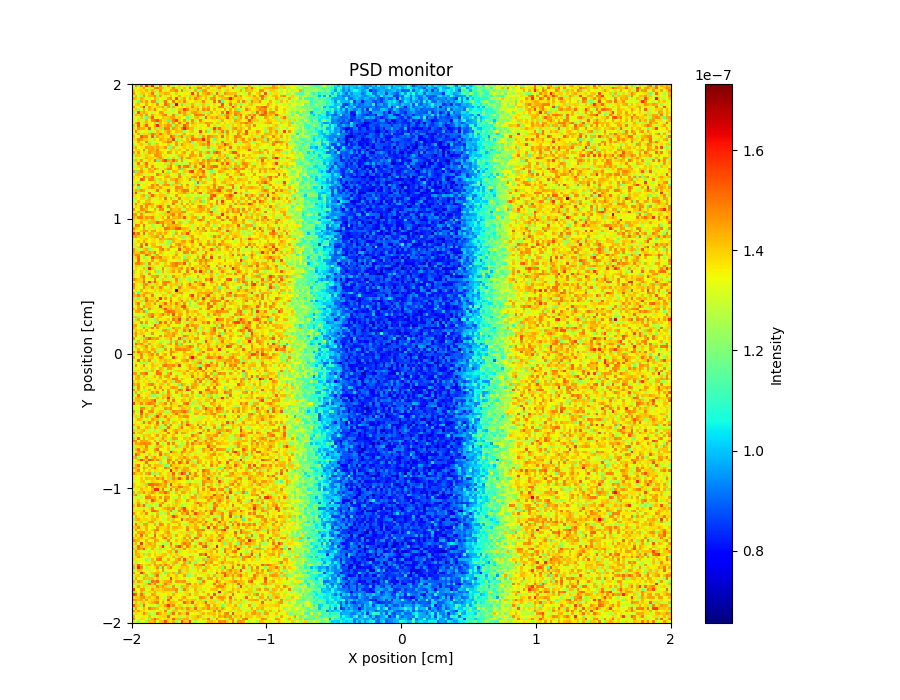

The file beside this chart, header and first rows:
x_axis, Intensity, Error
1.311840470000000037e-07, 1.463828272999999876e-07, 1.199857207000000084e-07, 1.483815636000000113e-07, 1.303842316999999942e-07, 1.575808800999999965e-07, 1.423831977999999987e-07, 1.595801949999999962e-07, 1.231853940000000008e-07, 1.319847927000000054e-07, 1.487837179000000051e-07, 1.287856671000000040e-07, 1.307838023999999916e-07, 1.467814916999999955e-07, 1.323845481999999955e-07, 1.259847986999999999e-07, 1.323842970999999899e-07, 1.391842384000000073e-07, 1.359836399999999996e-07, 1.359839516000000129e-07, 1.219847765000000000e-07, 1.399838403000000050e-07, 1.299860231000000091e-07, 1.367841962999999972e-07
1.327825686999999918e-07, 1.375824792999999964e-07, 1.359821864999999946e-07, 1.383822920999999968e-07, 1.455833840000000040e-07, 1.319843725000000005e-07, 1.291830039999999875e-07, 1.315840101000000005e-07, 1.483814260999999889e-07, 1.499818647000000008e-07, 1.439818251999999891e-07, 1.415836288999999884e-07, 1.299858871999999873e-07, 1.363842514000000029e-07, 1.383835352999999960e-07, 1.467836634000000012e-07, 1.379834438999999997e-07, 1.219856170000000049e-07, 1.355837923999999983e-07, 1.419850555000000000e-07, 1.319855656000000086e-07, 1.495828796000000048e-07, 1.371833916000000040e-07, 1.199875749999999957e-07
1.423817726000000010e-07, 1.299841316000000034e-07, 1.379840486000000121e-07, 1.391835280999999877e-07, 1.359844082999999914e-07, 1.435821506000000065e-07, 1.375838734999999875e-07, 1.427838471000000124e-07, 1.391833744999999916e-07, 1.255845429000000107e-07, 1.467828813999999968e-07, 1.279846910000000083e-07, 1.375834625000000054e-07, 1.327851063000000066e-07, 1.439833252000000040e-07, 1.443839077999999981e-07, 1.487838936999999917e-07, 1.359847452000000012e-07, 1.483840191999999933e-07, 1.219868092000000044e-07, 1.375841431000000073e-07, 1.299856781000000017e-07, 1.319852715000000058e-07, 1.431838039999999973e-07
1.471820325000000127e-07, 1.363841442999999903e-07, 1.299850985999999907e-07, 1.399830672000000117e-07, 1.419826678000000049e-07, 1.351843126999999869e-07, 1.391837012000000015e-07, 1.519823358000000018e-07, 1.339831332000000121e-07, 1.287849619999999926e-07, 1.399846591999999898e-07, 1.391838301999999930e-07, 1.439820803000000092e-07, 1.423844722999999897e-07, 1.367842246000000046e-07, 1.311847209999999869e-07, 1.399839264999999895e-07, 1.319853623000000017e-07, 1.355847665000000061e-07, 1.359848395000000098e-07, 1.359834981000000090e-07, 1.355856040999999952e-07, 1.575825445000000043e-07, 1.331852966999999915e-07
1.303839648000000001e-07, 1.427822040000000131e-07, 1.299843851999999916e-07, 1.247849958000000106e-07, 1.455835188999999957e-07, 1.275845279999999957e-07, 1.423837816000000094e-07, 1.431847019999999990e-07, 1.483831004000000115e-07, 1.235870564000000049e-07, 1.443842920000000048e-07, 1.291864386999999954e-07, 1.375840036999999992e-07, 1.311860547999999919e-07, 1.415831079000000043e-07, 1.343855273000000129e-07, 1.359851155000000051e-07, 1.439838803999999957e-07, 1.347848745999999887e-07, 1.371854083000000033e-07, 1.255856664000000098e-07, 1.391849839000000117e-07, 1.387845831999999945e-07, 1.383841027999999900e-07
1.443825332999999884e-07, 1.411841008000000078e-07, 1.367835490999999894e-07, 1.431825332000000091e-07, 1.391850282999999927e-07, 1.303841310000000101e-07, 1.303845624999999871e-07, 1.327845600999999946e-07, 1.431841029999999966e-07, 1.391841999999999951e-07, 1.339854651000000060e-07, 1.335858505999999979e-07, 1.303845595999999978e-07, 1.447829797999999970e-07, 1.467836015000000096e-07, 1.343841774000000077e-07, 1.563826228999999921e-07, 1.275856766000000012e-07, 1.399839794999999964e-07, 1.443840345999999922e-07, 1.343850411000000068e-07, 1.431841538000000062e-07, 1.371852772000000095e-07, 1.491832270999999912e-07
1.343836020000000063e-07, 1.359837279000000062e-07, 1.191856906999999983e-07, 1.435813623999999902e-07, 1.363838000000000013e-07, 1.459820884999999933e-07, 1.359851428000000089e-07, 1.467828814999999919e-07, 1.463834819999999961e-07, 1.227854347999999970e-07, 1.307841205999999971e-07, 1.375841724999999869e-07, 1.507824119999999922e-07, 1.359842877000000092e-07, 1.343847845000000077e-07, 1.507836045999999985e-07, 1.371847797000000048e-07, 1.427838860000000000e-07, 1.367847668999999971e-07, 1.487856976999999976e-07, 1.375848362999999966e-07, 1.339848584000000128e-07, 1.339858366000000037e-07, 1.387846458000000045e-07
1.339836437000000110e-07, 1.387839108000000118e-07, 1.415819527000000066e-07, 1.351855395000000008e-07, 1.335847517000000033e-07, 1.439836298999999870e-07, 1.347842237000000046e-07, 1.383844846000000091e-07, 1.359839399000000076e-07, 1.463826978999999893e-07, 1.319861235999999945e-07, 1.351846608999999953e-07, 1.511836336000000014e-07, 1.451839863999999939e-07, 1.247855575999999945e-07, 1.255869844999999949e-07, 1.643801753000000048e-07, 1.367858152999999938e-07, 1.087879499999999984e-07, 1.375847311999999912e-07, 1.247853560000000096e-07, 1.375852023999999959e-07, 1.435837600999999951e-07, 1.287857308000000127e-07
1.459827355000000110e-07, 1.359833241000000131e-07, 1.335840894999999941e-07, 1.407833198000000034e-07, 1.595807887999999903e-07, 1.331845536999999962e-07, 1.455831426999999916e-07, 1.367846530000000022e-07, 1.343846413999999968e-07, 1.387840238999999932e-07, 1.411830243999999889e-07, 1.459829788999999992e-07, 1.263858984000000116e-07, 1.451843943999999916e-07, 1.207874415999999901e-07, 1.439849758000000041e-07, 1.371859697000000069e-07, 1.359849598000000068e-07, 1.379842980999999908e-07, 1.335851597999999961e-07, 1.395852989999999883e-07, 1.331862202000000063e-07, 1.475842835000000026e-07, 1.383846360000000078e-07
1.367841529999999884e-07, 1.395835729000000055e-07, 1.247846857000000027e-07, 1.339856551000000070e-07, 1.431831744999999902e-07, 1.291853747000000004e-07, 1.435832348000000113e-07, 1.387841939999999962e-07, 1.503817682999999935e-07, 1.363837539999999932e-07, 1.335864850000000016e-07, 1.383846024999999921e-07, 1.399840831999999915e-07, 1.311860347999999988e-07, 1.295857501999999897e-07, 1.275865578000000108e-07, 1.315854069999999908e-07, 1.419832868999999954e-07, 1.411855034000000082e-07, 1.551834831999999892e-07, 1.487834463000000045e-07, 1.371861212000000006e-07, 1.407853188999999971e-07, 1.395847857999999902e-07
1.199857440999999927e-07, 1.335856460999999973e-07, 1.543822707000000042e-07, 1.399842526000000024e-07, 1.443834664000000063e-07, 1.407842572999999896e-07, 1.323853761000000129e-07, 1.275868893999999908e-07, 1.367842511999999899e-07, 1.319854652000000096e-07, 1.463842392000000058e-07, 1.451842783999999944e-07, 1.319849681000000116e-07, 1.291848078000000033e-07, 1.339852896000000047e-07, 1.299853588999999926e-07, 1.347864841000000038e-07, 1.483838662999999893e-07, 1.395854156000000089e-07, 1.451851177000000055e-07, 1.371862849000000015e-07, 1.231872312000000107e-07, 1.435852902000000081e-07, 1.459853476000000049e-07
1.307840957000000074e-07, 1.435843734000000070e-07, 1.387841284999999968e-07, 1.451834464999999889e-07, 1.283860281000000129e-07, 1.455839643999999971e-07, 1.303857195000000019e-07, 1.447838255000000102e-07, 1.383848497000000047e-07, 1.367852918999999957e-07, 1.395841174999999905e-07, 1.455844774000000051e-07, 1.499830569999999954e-07, 1.347861170000000009e-07, 1.287853887999999897e-07, 1.471849384999999927e-07, 1.207857611000000086e-07, 1.291854493999999961e-07, 1.371844490000000069e-07, 1.451843592000000069e-07, 1.403854443000000037e-07, 1.383843457999999980e-07, 1.327864621000000120e-07, 1.487843385999999962e-07
1.363844783000000107e-07, 1.347844594000000019e-07, 1.287857944999999950e-07, 1.411837128000000032e-07, 1.255866048000000046e-07, 1.167871414000000009e-07, 1.407839796999999938e-07, 1.527826124999999963e-07, 1.319860070000000004e-07, 1.363851620999999872e-07, 1.351859068999999888e-07, 1.423828984999999877e-07, 1.387838321999999967e-07, 1.403843405000000125e-07, 1.439846989999999953e-07, 1.459843650999999878e-07, 1.375840956999999888e-07, 1.395841242000000043e-07, 1.351856284000000109e-07, 1.335865589000000103e-07, 1.167877559000000065e-07, 1.303868800000000029e-07, 1.307865965000000104e-07, 1.411860694999999918e-07
1.307852397000000015e-07, 1.311852973999999920e-07, 1.391838487000000071e-07, 1.271862347000000052e-07, 1.367847560000000052e-07, 1.431841926999999938e-07, 1.307837984999999986e-07, 1.471840270999999901e-07, 1.503833504000000098e-07, 1.543824913000000050e-07, 1.439833130999999919e-07, 1.355843028000000022e-07, 1.387859078999999982e-07, 1.127884042999999987e-07, 1.399843975999999990e-07, 1.483849754000000103e-07, 1.559841623999999879e-07, 1.391859927999999974e-07, 1.351860725999999970e-07, 1.455840883999999969e-07, 1.263866446000000079e-07, 1.359855643999999977e-07, 1.467832746000000097e-07, 1.263857537000000002e-07
1.335850428999999903e-07, 1.439845680999999916e-07, 1.535822393000000102e-07, 1.363848608999999904e-07, 1.219852986000000093e-07, 1.423834933000000118e-07, 1.363844593999999898e-07, 1.339851910999999915e-07, 1.399846805999999933e-07, 1.215864817999999990e-07, 1.431848728999999889e-07, 1.339845686000000097e-07, 1.375849183000000029e-07, 1.423846163000000092e-07, 1.259858234999999957e-07, 1.447837227999999923e-07, 1.315845993000000096e-07, 1.499843565999999928e-07, 1.379864224000000045e-07, 1.371847443999999985e-07, 1.499847381999999953e-07, 1.235875981999999956e-07, 1.447848178999999891e-07, 1.391851683999999927e-07
1.419842718000000000e-07, 1.327848846000000071e-07, 1.527826861999999883e-07, 1.359839706999999975e-07, 1.399857534000000044e-07, 1.527817752999999875e-07, 1.371849692000000040e-07, 1.355858568999999963e-07, 1.447826479000000054e-07, 1.595830689999999926e-07, 1.399848185999999910e-07, 1.379844138999999979e-07, 1.427844328000000089e-07, 1.471840195999999893e-07, 1.439835882000000051e-07, 1.235874998000000040e-07, 1.439849400999999911e-07, 1.387847883999999871e-07, 1.223874422000000013e-07, 1.527837601999999932e-07, 1.455842271000000130e-07, 1.311860955999999917e-07, 1.387860018999999951e-07, 1.387853476999999884e-07
1.387846741000000119e-07, 1.319858862999999966e-07, 1.467829531000000081e-07, 1.431839767000000044e-07, 1.431845640000000013e-07, 1.371839091999999969e-07, 1.527836237000000010e-07, 1.303857544999999965e-07, 1.411836673999999921e-07, 1.223865216000000023e-07, 1.395848351999999894e-07, 1.195872634000000053e-07, 1.495838618000000102e-07, 1.483855917000000066e-07, 1.219858523999999906e-07, 1.463846415999999885e-07, 1.419852117999999952e-07, 1.379857461000000024e-07, 1.467848224999999919e-07, 1.603832299000000063e-07, 1.475850203000000125e-07, 1.411868778999999914e-07, 1.419840368999999896e-07, 1.299865201000000120e-07
1.331830066000000010e-07, 1.491830793999999954e-07, 1.367841145000000075e-07, 1.319847192000000034e-07, 1.331847673999999932e-07, 1.367857362000000033e-07, 1.247859246999999973e-07, 1.295856421999999949e-07, 1.359862070999999891e-07, 1.423846326999999946e-07, 1.367855048000000057e-07, 1.311858255999999916e-07, 1.403849252000000054e-07, 1.463840902999999898e-07, 1.403840140999999879e-07, 1.335865012999999919e-07, 1.427846685000000062e-07, 1.399854609000000021e-07, 1.411843679999999871e-07, 1.239868407999999993e-07, 1.327859384000000022e-07, 1.387854912000000060e-07, 1.411840628000000023e-07, 1.311864481999999949e-07
1.375841921999999948e-07, 1.343834621999999915e-07, 1.443828217000000076e-07, 1.271846088999999997e-07, 1.395849414999999885e-07, 1.375850402999999955e-07, 1.403846753999999886e-07, 1.507827386000000070e-07, 1.459837765999999971e-07, 1.395857447000000063e-07, 1.519834238000000045e-07, 1.399849565999999886e-07, 1.379844802000000108e-07, 1.451842488999999932e-07, 1.407843451999999961e-07, 1.379846672000000009e-07, 1.239864080000000069e-07, 1.275873674999999993e-07, 1.375856973999999915e-07, 1.443850854000000029e-07, 1.343862604999999885e-07, 1.383868105000000078e-07, 1.303857436000000046e-07, 1.375851339000000121e-07
1.419838540000000091e-07, 1.339834830999999896e-07, 1.343849100000000130e-07, 1.531820451000000009e-07, 1.463849227999999922e-07, 1.479840991999999888e-07, 1.279860396999999932e-07, 1.535824719000000016e-07, 1.195880933000000035e-07, 1.443839195999999986e-07, 1.383847884000000100e-07, 1.415849185999999975e-07, 1.379854278999999969e-07, 1.343859587999999900e-07, 1.543835304000000104e-07, 1.463849108999999966e-07, 1.387850869000000111e-07, 1.415850718000000132e-07, 1.503847227999999907e-07, 1.235868614000000122e-07, 1.411853592999999937e-07, 1.407855319000000022e-07, 1.475851686000000051e-07, 1.359860284000000132e-07
1.379848363000000002e-07, 1.375841438999999943e-07, 1.475826694000000026e-07, 1.459832430999999941e-07, 1.391852926000000092e-07, 1.399838633000000090e-07, 1.371846462999999920e-07, 1.259867954000000061e-07, 1.391852208000000028e-07, 1.343849510999999979e-07, 1.447854170000000129e-07, 1.411862722000000019e-07, 1.383849329999999999e-07, 1.447805756999999900e-07, 1.407856770999999889e-07, 1.567839104000000074e-07, 1.243875880000000028e-07, 1.271871645000000005e-07, 1.391855248999999889e-07, 1.331862819000000078e-07, 1.439847031999999999e-07, 1.367862522999999908e-07, 1.523850380999999983e-07, 1.475853426999999961e-07
1.355855342999999961e-07, 1.323850809000000115e-07, 1.447846024999999965e-07, 1.363841565999999925e-07, 1.311852145999999987e-07, 1.483828731999999920e-07, 1.235862916999999944e-07, 1.311862108999999970e-07, 1.287869581999999970e-07, 1.315863286999999885e-07, 1.363856138999999955e-07, 1.411845378999999999e-07, 1.427856821999999935e-07, 1.495838423999999874e-07, 1.487843719999999903e-07, 1.355848214999999938e-07, 1.451849626999999991e-07, 1.363859417000000041e-07, 1.359855902999999910e-07, 1.399860036000000014e-07, 1.411862507999999983e-07, 1.471842952999999995e-07, 1.171888513000000052e-07, 1.343872754999999911e-07
1.239855101999999954e-07, 1.335846445999999907e-07, 1.371839697000000046e-07, 1.419839613000000119e-07, 1.367850233000000061e-07, 1.275862456000000006e-07, 1.423838161999999973e-07, 1.259863482000000091e-07, 1.387849576000000080e-07, 1.419716809000000081e-07, 1.343846339999999912e-07, 1.375846292999999869e-07, 1.343846520999999986e-07, 1.415843348000000132e-07, 1.251865356999999939e-07, 1.331865381000000001e-07, 1.467857149000000050e-07, 1.255871162000000121e-07, 1.467843428000000094e-07, 1.403857320000000045e-07, 1.379852608999999999e-07, 1.383857704999999939e-07, 1.379853703000000050e-07, 1.239876546999999924e-07
1.411848835000000042e-07, 1.439844751999999934e-07, 1.335859154000000053e-07, 1.363854384999999892e-07, 1.343859745000000098e-07, 1.447846093000000053e-07, 1.427851454999999895e-07, 1.439836006000000025e-07, 1.403839032000000038e-07, 1.439837611000000024e-07, 1.391851859000000033e-07, 1.403848072999999959e-07, 1.467853327000000056e-07, 1.243870535999999913e-07, 1.219875676000000079e-07, 1.427857308000000057e-07, 1.275870642000000002e-07, 1.359873084999999928e-07, 1.371860885999999935e-07, 1.407861467999999881e-07, 1.359862223000000072e-07, 1.383860248999999956e-07, 1.387862514000000002e-07, 1.271869757999999883e-07
1.351847870999999925e-07, 1.399843938000000011e-07, 1.395845107000000034e-07, 1.335851817999999965e-07, 1.499836722999999881e-07, 1.295860791999999920e-07, 1.435847338999999912e-07, 1.443847719999999990e-07, 1.415836488000000129e-07, 1.483841196999999873e-07, 1.343866370000000043e-07, 1.335868616000000125e-07, 1.347855941999999997e-07, 1.339861739999999888e-07, 1.419837421999999900e-07, 1.375857995000000125e-07, 1.383852181999999915e-07, 1.415862567999999972e-07, 1.307856011999999893e-07, 1.339873432000000108e-07, 1.447854913999999969e-07, 1.363869547999999945e-07, 1.379861145999999891e-07, 1.399848011000000069e-07
1.455844930000000035e-07, 1.327845172999999876e-07, 1.463848886000000110e-07, 1.343860703999999924e-07, 1.387858932000000084e-07, 1.375847034000000122e-07, 1.459844283999999898e-07, 1.419850293999999900e-07, 1.419861483999999993e-07, 1.463839865999999948e-07, 1.431853257000000009e-07, 1.391850317000000104e-07, 1.347859459999999895e-07, 1.467845496000000025e-07, 1.427848376000000055e-07, 1.323854224000000062e-07, 1.415853430000000070e-07, 1.339853854999999873e-07, 1.399852646999999892e-07, 1.455865843000000034e-07, 1.307867415000000070e-07, 1.315868217999999984e-07, 1.455856202000000055e-07, 1.347864866000000129e-07
1.235868695000000098e-07, 1.399859538999999906e-07, 1.411843471000000119e-07, 1.371846622000000021e-07, 1.271850351999999950e-07, 1.399856154000000067e-07, 1.383846177000000102e-07, 1.351856388999999961e-07, 1.459850188999999878e-07, 1.463844669000000007e-07, 1.435852489000000065e-07, 1.347853912000000045e-07, 1.375858888999999980e-07, 1.335859264999999874e-07, 1.291869340000000028e-07, 1.323849029999999961e-07, 1.275865532999999945e-07, 1.419841198999999996e-07, 1.427859506999999881e-07, 1.379852727000000003e-07, 1.323862414000000125e-07, 1.447856958999999976e-07, 1.451868539999999882e-07, 1.415852884999999946e-07
1.347854626999999992e-07, 1.375839441999999951e-07, 1.315862093000000001e-07, 1.299853007000000038e-07, 1.375854455999999940e-07, 1.431859919999999933e-07, 1.395851650000000052e-07, 1.399848275999999971e-07, 1.307858867999999877e-07, 1.415858593000000111e-07, 1.459838136999999940e-07, 1.391843786999999974e-07, 1.327869601999999871e-07, 1.235882847999999928e-07, 1.339863058000000010e-07, 1.407863859000000031e-07, 1.347873208000000108e-07, 1.199873117000000094e-07, 1.487850654999999913e-07, 1.367864899000000004e-07, 1.451851251000000112e-07, 1.467858241999999886e-07, 1.375865329000000047e-07, 1.383866884999999887e-07
1.199867080000000006e-07, 1.419848153000000128e-07, 1.375853709999999934e-07, 1.455844130000000045e-07, 1.283857910000000052e-07, 1.367859139000000021e-07, 1.407848283999999913e-07, 1.363854608000000013e-07, 1.511845237999999907e-07, 1.143881705999999964e-07, 1.415856926999999944e-07, 1.499842675999999876e-07, 1.551834216000000093e-07, 1.439846687000000071e-07, 1.419847971000000103e-07, 1.527848218000000007e-07, 1.443865498999999950e-07, 1.295872201000000066e-07, 1.467850584000000059e-07, 1.295875798000000038e-07, 1.303869374000000047e-07, 1.331867835999999907e-07, 1.367866625000000124e-07, 1.391866674999999991e-07
1.291854985000000101e-07, 1.367845639999999970e-07, 1.499835317000000127e-07, 1.295859845999999982e-07, 1.399840903000000119e-07, 1.511839644999999894e-07, 1.371847659999999921e-07, 1.371849353000000081e-07, 1.359856335000000048e-07, 1.331868054000000009e-07, 1.351862953999999952e-07, 1.339870389000000081e-07, 1.387855646000000129e-07, 1.243870632999999894e-07, 1.443853057999999871e-07, 1.383857801999999920e-07, 1.227880803000000114e-07, 1.323864661999999915e-07, 1.235875416000000074e-07, 1.307867329000000076e-07, 1.267874652999999869e-07, 1.459863428000000045e-07, 1.375874177999999907e-07, 1.423862150999999960e-07
1.247862216999999894e-07, 1.279865317999999995e-07, 1.399801822000000019e-07, 1.419856162000000117e-07, 1.371855561999999893e-07, 1.475842601999999869e-07, 1.319858796000000094e-07, 1.471840237999999940e-07, 1.275865102000000023e-07, 1.355855609000000079e-07, 1.335856697999999932e-07, 1.279865516000000025e-07, 1.299870581999999999e-07, 1.419860183000000091e-07, 1.495855613000000076e-07, 1.347860627000000051e-07, 1.383855499999999881e-07, 1.511856445999999906e-07, 1.371859834999999882e-07, 1.487846638000000006e-07, 1.507849244000000056e-07, 1.427851222999999954e-07, 1.263862520999999870e-07, 1.475868092999999905e-07
1.367854517000000036e-07, 1.319862904000000014e-07, 1.343854109000000089e-07, 1.431849939000000044e-07, 1.299862265000000111e-07, 1.311862039999999931e-07, 1.451848527999999922e-07, 1.383855486999999993e-07, 1.491836427000000112e-07, 1.423853313000000088e-07, 1.279873665999999943e-07, 1.351861915000000101e-07, 1.399856275999999875e-07, 1.479845300999999954e-07, 1.491848986999999880e-07, 1.323873619999999958e-07, 1.375860111000000072e-07, 1.447849658000000015e-07, 1.111884841000000065e-07, 1.411864388999999872e-07, 1.315871518999999994e-07, 1.287868635000000082e-07, 1.251878045999999963e-07, 1.395863376999999869e-07
1.455848292999999899e-07, 1.139876519999999963e-07, 1.423844658999999877e-07, 1.467852818000000010e-07, 1.379854385999999986e-07, 1.367851956000000064e-07, 1.419843597000000065e-07, 1.435854079000000009e-07, 1.355856414000000087e-07, 1.323859313000000046e-07, 1.335873100999999983e-07, 1.539838588000000122e-07, 1.351864348999999983e-07, 1.211877855999999975e-07, 1.339871641999999967e-07, 1.431854602000000124e-07, 1.415863868999999874e-07, 1.323871998999999954e-07, 1.275875370000000053e-07, 1.399862639999999984e-07, 1.387863926999999940e-07, 1.523851429999999870e-07, 1.571839124999999868e-07, 1.359872019000000085e-07
1.355848288999999995e-07, 1.399860118999999892e-07, 1.427844669999999900e-07, 1.403853728000000091e-07, 1.283865650000000070e-07, 1.295857333000000025e-07, 1.299864414000000018e-07, 1.355863180999999912e-07, 1.331863260999999987e-07, 1.503846758000000055e-07, 1.407858079999999926e-07, 1.251878100999999898e-07, 1.399850654999999919e-07, 1.403855398000000061e-07, 1.351860848999999993e-07, 1.335867791999999995e-07, 1.271868363000000116e-07, 1.455861873999999877e-07, 1.259881736999999872e-07, 1.251879664000000115e-07, 1.351860861999999881e-07, 1.367867346000000040e-07, 1.367866686000000028e-07, 1.411873087999999981e-07
1.407840601999999946e-07, 1.343862382000000029e-07, 1.371856216999999886e-07, 1.339862650000000013e-07, 1.507844462999999971e-07, 1.407856762000000068e-07, 1.419855524000000079e-07, 1.495840899000000117e-07, 1.255864866000000099e-07, 1.355856780000000038e-07, 1.347857471000000038e-07, 1.343864009000000002e-07, 1.427843293000000040e-07, 1.447846019999999947e-07, 1.251866032999999956e-07, 1.371864830000000001e-07, 1.307874135000000095e-07, 1.483849466999999962e-07, 1.387862997999999958e-07, 1.319862131000000015e-07, 1.391862065999999895e-07, 1.303884722999999927e-07, 1.459857846999999970e-07, 1.467857695000000125e-07
1.379842377999999997e-07, 1.359844804000000095e-07, 1.327862981999999945e-07, 1.547835913000000019e-07, 1.483843786000000053e-07, 1.327866081000000122e-07, 1.471848329000000120e-07, 1.475843429000000116e-07, 1.399853040000000100e-07, 1.267866996999999943e-07, 1.403859415999999919e-07, 1.351859534999999938e-07, 1.403855430000000071e-07, 1.315854739999999956e-07, 1.423850319999999978e-07, 1.423849498999999964e-07, 1.475854407000000075e-07, 1.399853627999999957e-07, 1.391865762000000014e-07, 1.323882616999999931e-07, 1.379867687999999958e-07, 1.475850001000000027e-07, 1.239877056999999921e-07, 1.399857528000000075e-07
1.291872098000000080e-07, 1.371847837999999879e-07, 1.211855794999999940e-07, 1.319855105999999943e-07, 1.327870400999999911e-07, 1.363853636000000034e-07, 1.363856899000000065e-07, 1.319869324000000009e-07, 1.399868135000000065e-07, 1.323867654000000075e-07, 1.247868291000000011e-07, 1.243884170999999876e-07, 1.439856073999999871e-07, 1.267880266999999905e-07, 1.363871697000000117e-07, 1.259869688000000051e-07, 1.451859599000000059e-07, 1.411853019999999871e-07, 1.283871202999999938e-07, 1.359871414999999958e-07, 1.307878932999999871e-07, 1.323874426999999868e-07, 1.335880717000000028e-07, 1.239887796999999970e-07
1.407860835000000126e-07, 1.319855985999999959e-07, 1.515840417999999928e-07, 1.335863336999999981e-07, 1.267867155000000093e-07, 1.363853990999999998e-07, 1.311865688000000035e-07, 1.479836260000000034e-07, 1.399855274000000051e-07, 1.479841338999999982e-07, 1.335860631000000011e-07, 1.423858837000000062e-07, 1.455855367999999888e-07, 1.463864952000000103e-07, 1.211885075999999960e-07, 1.407856693999999980e-07, 1.391864872999999913e-07, 1.227887975000000085e-07, 1.435863456999999988e-07, 1.355865437000000101e-07, 1.471859092000000093e-07, 1.347881655999999889e-07, 1.371864799999999893e-07, 1.211877248999999996e-07
1.355862889000000017e-07, 1.351858605000000005e-07, 1.171878312000000027e-07, 1.327863558000000128e-07, 1.363858440000000044e-07, 1.367860014999999969e-07, 1.431850954999999970e-07, 1.467855146000000090e-07, 1.395850441000000113e-07, 1.387866507999999985e-07, 1.455855349000000031e-07, 1.371857966999999882e-07, 1.367865652999999881e-07, 1.371870433000000050e-07, 1.367859489999999918e-07, 1.291874696000000081e-07, 1.479854081000000040e-07, 1.463854713999999917e-07, 1.467868395999999979e-07, 1.351862917999999875e-07, 1.395872666999999952e-07, 1.311873101999999983e-07, 1.279881127999999906e-07, 1.399863278999999973e-07
1.371850094000000069e-07, 1.439847793000000060e-07, 1.407851578999999954e-07, 1.463851131999999999e-07, 1.439848144999999907e-07, 1.271871672999999947e-07, 1.319867901000000035e-07, 1.331869132000000055e-07, 1.371862614999999907e-07, 1.503855220999999891e-07, 1.315862850999999944e-07, 1.355865138000000023e-07, 1.387864022000000019e-07, 1.535851136999999868e-07, 1.351873862999999873e-07, 1.347865593000000013e-07, 1.455856863000000017e-07, 1.391862852000000046e-07, 1.459859666000000004e-07, 1.499848556000000030e-07, 1.495851708999999890e-07, 1.351873473999999997e-07, 1.363866084999999982e-07, 1.435861712000000011e-07
1.391856353999999927e-07, 1.543828016999999981e-07, 1.243872030000000092e-07, 1.315862520000000120e-07, 1.371859661999999942e-07, 1.343858430000000093e-07, 1.491836664000000071e-07, 1.331863940000000121e-07, 1.295865085999999932e-07, 1.327858883000000111e-07, 1.399865618999999991e-07, 1.307853851999999999e-07, 1.291876680999999870e-07, 1.431857621000000011e-07, 1.311867034000000101e-07, 1.359868304000000108e-07, 1.347867406000000078e-07, 1.415859879999999909e-07, 1.399858989999999979e-07, 1.463857932000000049e-07, 1.407861883000000063e-07, 1.275876837999999926e-07, 1.427868681000000126e-07, 1.323878508000000061e-07
1.387858274999999925e-07, 1.379853799000000080e-07, 1.351848110000000051e-07, 1.411842038000000109e-07, 1.443857123000000059e-07, 1.235871091999999953e-07, 1.395860180999999975e-07, 1.535838020999999988e-07, 1.411853901000000102e-07, 1.367858450000000116e-07, 1.411861137000000092e-07, 1.403859156999999985e-07, 1.391870015999999882e-07, 1.271872284999999944e-07, 1.351868879999999955e-07, 1.319863355000000009e-07, 1.463852942999999898e-07, 1.359877674999999902e-07, 1.383861466999999980e-07, 1.335870541999999912e-07, 1.279886343000000030e-07, 1.315875045999999977e-07, 1.339870325000000060e-07, 1.295890457000000062e-07
1.283866333000000007e-07, 1.247876471000000038e-07, 1.347874568999999963e-07, 1.387866250999999952e-07, 1.387850946000000020e-07, 1.247873134999999901e-07, 1.427850303000000058e-07, 1.307861914999999972e-07, 1.359866893000000072e-07, 1.291869571999999970e-07, 1.395862846000000113e-07, 1.331864086000000068e-07, 1.515845177000000039e-07, 1.303864093999999952e-07, 1.423860271999999974e-07, 1.263880720000000030e-07, 1.351876059000000110e-07, 1.487850279999999876e-07, 1.279874332999999874e-07, 1.379867363000000103e-07, 1.387865904000000123e-07, 1.371870284999999937e-07, 1.367877266000000026e-07, 1.195888373999999975e-07
1.267861047000000065e-07, 1.323861601999999932e-07, 1.423848660999999995e-07, 1.327868175000000095e-07, 1.339851022000000078e-07, 1.423847491999999936e-07, 1.411845465999999944e-07, 1.315874633999999912e-07, 1.327864628000000039e-07, 1.339871675999999879e-07, 1.363867328000000097e-07, 1.387867935999999977e-07, 1.395867958000000022e-07, 1.355863517999999969e-07, 1.351874198000000029e-07, 1.459858613000000048e-07, 1.467858873000000004e-07, 1.303876021999999916e-07, 1.419876813000000066e-07, 1.303875114999999908e-07, 1.335865667999999913e-07, 1.439867565999999894e-07, 1.267876448000000027e-07, 1.391875321000000067e-07
1.359861904999999871e-07, 1.471845770000000049e-07, 1.299866083000000037e-07, 1.359859089999999983e-07, 1.427847387000000121e-07, 1.443852632999999918e-07, 1.483850765000000012e-07, 1.427858372999999950e-07, 1.363868645999999955e-07, 1.359856964000000000e-07, 1.383849302000000056e-07, 1.415872686999999939e-07, 1.299874139000000091e-07, 1.287878303000000053e-07, 1.359867858000000131e-07, 1.511854540999999878e-07, 1.311885985999999922e-07, 1.279884278999999901e-07, 1.455863927000000019e-07, 1.339871265999999980e-07, 1.443869319999999993e-07, 1.331867957999999979e-07, 1.435877187999999981e-07, 1.367878195000000007e-07
1.339866569999999939e-07, 1.395844835999999898e-07, 1.367849869000000011e-07, 1.483845705999999871e-07, 1.283863258999999920e-07, 1.471856684999999938e-07, 1.359850194000000059e-07, 1.415856061999999983e-07, 1.323867006000000001e-07, 1.455850533000000084e-07, 1.531841398999999871e-07, 1.395866493000000002e-07, 1.359875553999999938e-07, 1.511851251000000119e-07, 1.379862947000000019e-07, 1.319877478999999945e-07, 1.399867466999999918e-07, 1.371873011999999930e-07, 1.263887842000000083e-07, 1.435868931999999996e-07, 1.351878579999999937e-07, 1.423854370000000111e-07, 1.343872713000000129e-07, 1.343883499999999978e-07
1.467837009000000049e-07, 1.331863057999999939e-07, 1.359867169999999912e-07, 1.479852763999999868e-07, 1.459853566000000110e-07, 1.431855059000000088e-07, 1.347867122000000054e-07, 1.323868022999999878e-07, 1.439867435000000001e-07, 1.283884045000000094e-07, 1.467850012999999893e-07, 1.479853948999999932e-07, 1.343866038999999954e-07, 1.283874948999999974e-07, 1.467852463999999996e-07, 1.407864267999999979e-07, 1.395859811999999907e-07, 1.435871536999999917e-07, 1.283879591999999982e-07, 1.283878550999999964e-07, 1.419872330000000109e-07, 1.379871096999999937e-07, 1.407872877000000027e-07, 1.395873267999999961e-07
1.343862918000000068e-07, 1.295853392000000075e-07, 1.435852880000000107e-07, 1.387861959000000106e-07, 1.223872296000000030e-07, 1.503841681000000008e-07, 1.467853414999999952e-07, 1.419862219000000013e-07, 1.395865321000000092e-07, 1.327865628999999912e-07, 1.339869697000000059e-07, 1.287866212999999872e-07, 1.383861916000000073e-07, 1.567856702999999910e-07, 1.419860510000000113e-07, 1.427861603999999971e-07, 1.427863330000000091e-07, 1.431870756999999963e-07, 1.467860066999999889e-07, 1.483870812000000099e-07, 1.283869993999999999e-07, 1.347870514000000076e-07, 1.347867262000000032e-07, 1.415868160999999985e-07
1.455854977000000111e-07, 1.463847202999999987e-07, 1.291869673999999969e-07, 1.459857413999999881e-07, 1.383864832999999961e-07, 1.291883772000000129e-07, 1.303875794000000042e-07, 1.375862307999999994e-07, 1.363871035999999890e-07, 1.355870917000000128e-07, 1.383866066000000040e-07, 1.259877065999999921e-07, 1.407865003999999949e-07, 1.403867242999999883e-07, 1.447862331000000034e-07, 1.495861599000000032e-07, 1.359871240000000118e-07, 1.475858086999999925e-07, 1.383872481000000017e-07, 1.363875434000000067e-07, 1.291875964000000022e-07, 1.383867408000000037e-07, 1.403879887000000009e-07, 1.323880555999999919e-07
1.435855373999999942e-07, 1.383860844999999947e-07, 1.491852772000000111e-07, 1.495842467000000088e-07, 1.391868877999999883e-07, 1.459852673999999892e-07, 1.443859700000000037e-07, 1.491847200000000121e-07, 1.379871354999999920e-07, 1.291869719000000132e-07, 1.371868817000000065e-07, 1.439859607000000087e-07, 1.339870605000000017e-07, 1.495860258999999936e-07, 1.307882823999999903e-07, 1.427869850999999870e-07, 1.411864633999999966e-07, 1.455870037999999899e-07, 1.395866092999999874e-07, 1.539855159000000094e-07, 1.367872095000000114e-07, 1.355873173000000053e-07, 1.431867321999999943e-07, 1.447873470999999946e-07
1.399861796000000046e-07, 1.331858971999999993e-07, 1.343859956000000017e-07, 1.395863455999999944e-07, 1.403853167999999912e-07, 1.399852284000000058e-07, 1.267873877999999969e-07, 1.427857017000000113e-07, 1.395863037999999910e-07, 1.275877473000000111e-07, 1.355868467999999926e-07, 1.371865298999999903e-07, 1.443851745000000032e-07, 1.427857611999999889e-07, 1.435858213999999921e-07, 1.395866405000000106e-07, 1.367875538000000004e-07, 1.355876690999999950e-07, 1.343867276000000100e-07, 1.271875997000000068e-07, 1.315884482000000007e-07, 1.255881341000000040e-07, 1.423866448000000089e-07, 1.347887460000000085e-07
1.235867632000000107e-07, 1.375856966000000045e-07, 1.359853845999999966e-07, 1.439850005999999988e-07, 1.363858963999999880e-07, 1.307878456000000099e-07, 1.419861113000000024e-07, 1.415853388999999974e-07, 1.427863708999999930e-07, 1.531847705999999880e-07, 1.455869279000000005e-07, 1.491859280999999952e-07, 1.407871648000000016e-07, 1.423872549999999884e-07, 1.411863635999999946e-07, 1.535858273999999976e-07, 1.291887834999999885e-07, 1.419864924000000031e-07, 1.179897780999999968e-07, 1.327872621999999974e-07, 1.271880646000000045e-07, 1.419870983000000093e-07, 1.419868643000000075e-07, 1.359878082999999900e-07
1.323856222999999955e-07, 1.491848351999999959e-07, 1.471859770999999963e-07, 1.339866714999999935e-07, 1.511855667999999890e-07, 1.327861188000000002e-07, 1.355864673999999875e-07, 1.227870256000000078e-07, 1.303878150000000065e-07, 1.311879478999999981e-07, 1.287879430000000065e-07, 1.507847575000000037e-07, 1.291872131999999991e-07, 1.439868273999999921e-07, 1.419863560000000059e-07, 1.427865118000000065e-07, 1.439855980999999957e-07, 1.419865193000000001e-07, 1.351877768999999960e-07, 1.339877379999999977e-07, 1.363872105000000115e-07, 1.375872716999999954e-07, 1.263899775000000066e-07, 1.375888837999999882e-07
1.475851059000000001e-07, 1.407866049000000034e-07, 1.371858940000000076e-07, 1.311866211999999872e-07, 1.443860065999999988e-07, 1.287866332000000092e-07, 1.375860236999999946e-07, 1.367866684000000126e-07, 1.223888410000000039e-07, 1.355867702000000112e-07, 1.379875356000000087e-07, 1.335867506000000069e-07, 1.515857323000000106e-07, 1.491859469999999897e-07, 1.427865864000000071e-07, 1.443868520000000003e-07, 1.527862721999999998e-07, 1.539854742999999961e-07, 1.435868127999999938e-07, 1.431866193999999981e-07, 1.395867838000000116e-07, 1.375868728999999940e-07, 1.283895513999999929e-07, 1.363882681999999996e-07
1.411844991000000074e-07, 1.339873001999999871e-07, 1.323867950999999987e-07, 1.407859555999999933e-07, 1.443858342999999984e-07, 1.455854540999999906e-07, 1.259880664000000109e-07, 1.443861593000000127e-07, 1.447851380000000067e-07, 1.351870230000000088e-07, 1.387860245999999875e-07, 1.347876409000000020e-07, 1.419867000000000097e-07, 1.375863788000000069e-07, 1.279878519999999869e-07, 1.303876294000000003e-07, 1.399873749000000101e-07, 1.319874119999999883e-07, 1.371871040000000029e-07, 1.411879340000000055e-07, 1.371866574000000028e-07, 1.491867755999999990e-07, 1.327873492999999904e-07, 1.403871481999999960e-07
1.575840138999999930e-07, 1.427862120999999887e-07, 1.507845391999999953e-07, 1.331879593000000098e-07, 1.523853440999999965e-07, 1.299865928999999955e-07, 1.419859770000000076e-07, 1.419867851999999906e-07, 1.295868371999999887e-07, 1.419864835999999871e-07, 1.447847512999999910e-07, 1.379874022999999910e-07, 1.443853630999999938e-07, 1.363865322000000020e-07, 1.347869341999999901e-07, 1.239886974000000055e-07, 1.439864713999999978e-07, 1.327880002999999961e-07, 1.451870640000000088e-07, 1.415866270000000060e-07, 1.543858291999999954e-07, 1.387879593000000070e-07, 1.355879508999999955e-07, 1.363875799000000068e-07
1.443853099999999918e-07, 1.463861707999999929e-07, 1.399862243999999924e-07, 1.383854363000000098e-07, 1.243878827999999976e-07, 1.359859624000000120e-07, 1.383866673000000018e-07, 1.419859590999999903e-07, 1.435862726000000036e-07, 1.463867298000000090e-07, 1.227871653000000010e-07, 1.487845017999999952e-07, 1.339874426000000061e-07, 1.295873173000000045e-07, 1.319884692999999961e-07, 1.399860327999999909e-07, 1.323870602000000022e-07, 1.399870886999999883e-07, 1.215891667999999980e-07, 1.239872315000000031e-07, 1.367874035000000005e-07, 1.391878460000000125e-07, 1.455868234999999870e-07, 1.319881896999999930e-07
1.311857715000000124e-07, 1.343868105999999935e-07, 1.347860914999999879e-07, 1.379864137000000100e-07, 1.379871615000000069e-07, 1.423872640999999896e-07, 1.351871145999999917e-07, 1.375865270999999996e-07, 1.395863082000000122e-07, 1.335857419000000113e-07, 1.455865557000000109e-07, 1.415858939999999941e-07, 1.415861205999999902e-07, 1.443863094999999911e-07, 1.455864655000000119e-07, 1.427861887999999995e-07, 1.395873251000000006e-07, 1.347876611000000117e-07, 1.275894878999999936e-07, 1.247886176000000038e-07, 1.343875315999999884e-07, 1.299879938999999954e-07, 1.447871747999999942e-07, 1.403885349000000129e-07
1.287866913999999980e-07, 1.367860293000000025e-07, 1.407862464999999950e-07, 1.355871778000000022e-07, 1.451860307000000087e-07, 1.379862233999999973e-07, 1.347880818999999871e-07, 1.379862908000000089e-07, 1.387873527000000088e-07, 1.315869409000000017e-07, 1.403858545999999939e-07, 1.391865156999999937e-07, 1.315875022000000102e-07, 1.239878279000000013e-07, 1.203890554999999964e-07, 1.431866505999999948e-07, 1.371872973000000000e-07, 1.383873388000000025e-07, 1.447860667000000033e-07, 1.451875682000000008e-07, 1.371867104000000098e-07, 1.427860770000000069e-07, 1.507878446999999952e-07, 1.339877315999999956e-07
1.375859978000000013e-07, 1.375873493000000069e-07, 1.311859380000000076e-07, 1.491855479999999981e-07, 1.279877356000000093e-07, 1.539854865999999984e-07, 1.315870896999999962e-07, 1.423869246999999973e-07, 1.415860628000000082e-07, 1.343869010000000091e-07, 1.283877037999999929e-07, 1.283874272000000006e-07, 1.279885528999999936e-07, 1.255881570000000130e-07, 1.423873562999999959e-07, 1.335874763000000083e-07, 1.451862602999999892e-07, 1.487865795000000041e-07, 1.415867790999999966e-07, 1.383873446000000076e-07, 1.359868558000000024e-07, 1.343882640000000035e-07, 1.403870772999999982e-07, 1.367872345999999913e-07
... 140 more rows
